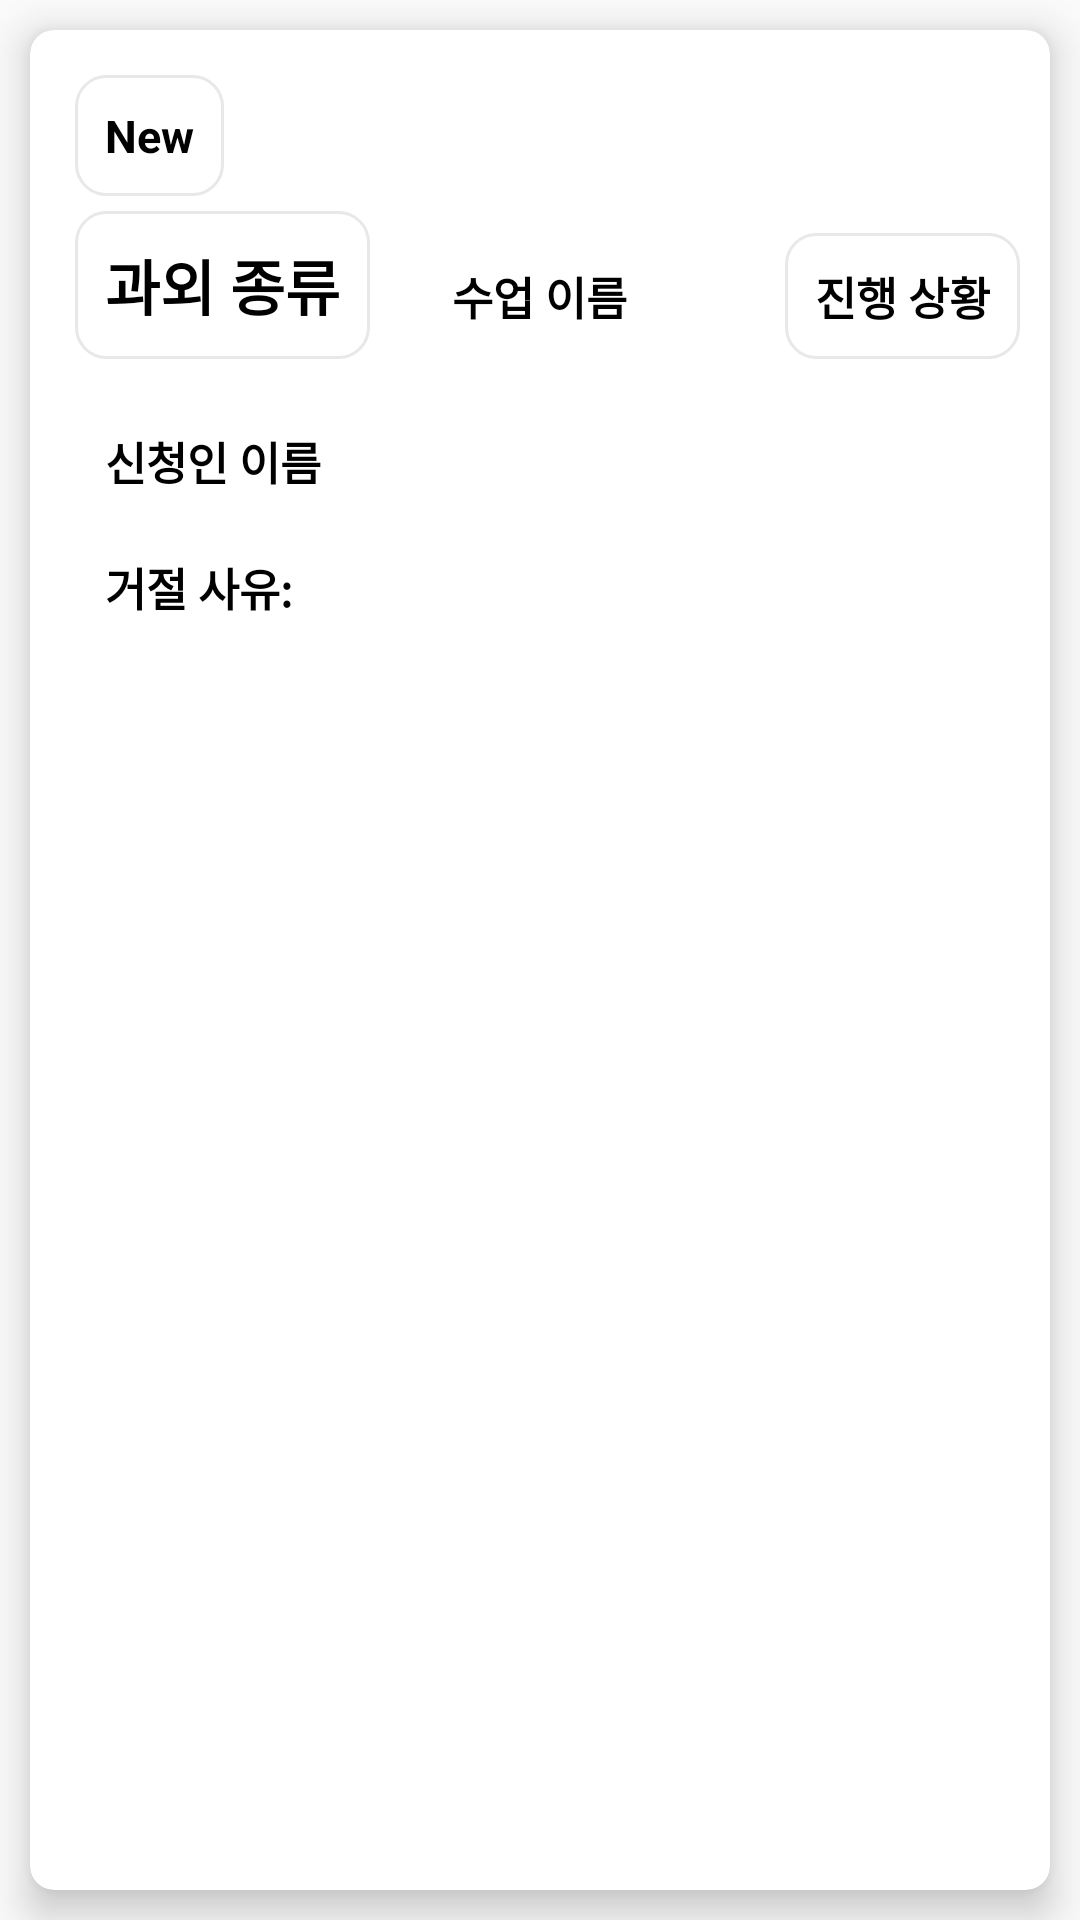

Android layout source for this screen:
<!-- AndroidManifest.xml: application theme AppTheme -->
<!-- res/layout/card_consulting.xml -->
<?xml version="1.0" encoding="utf-8"?>
<LinearLayout xmlns:android="http://schemas.android.com/apk/res/android"
    xmlns:app="http://schemas.android.com/apk/res-auto"
    android:orientation="vertical"
    android:layout_width="match_parent"
    android:layout_height="match_parent">

    <android.support.v7.widget.CardView
        android:background="#00000000"
        app:cardElevation="8dp"
        app:cardCornerRadius="8dp"
        android:layout_margin="10dp"
        android:layout_width="match_parent"
        android:layout_height="match_parent" >

        <RelativeLayout
            android:padding="10dp"
            android:layout_width="match_parent"
            android:layout_height="match_parent">

            <TextView
                android:background="@drawable/border"
                android:layout_margin="5dp"
                style="@style/text_view"
                android:text="New"
                android:layout_width="wrap_content"
                android:layout_height="wrap_content"
                android:layout_alignParentTop="true"
                android:layout_alignParentLeft="true"
                android:layout_alignParentStart="true"
                android:id="@+id/confirmation" />

            <TextView
                style="@style/text_view"
                android:layout_width="wrap_content"
                android:layout_height="wrap_content"
                android:text="거절 사유: "
                android:id="@+id/cs_reason"
                android:layout_below="@+id/cs_consulee"
                android:layout_alignLeft="@+id/confirmation"
                android:layout_alignStart="@+id/confirmation" />

            <TextView
                android:background="@drawable/border"
                android:padding="10dp"
                android:textStyle="bold"
                android:textSize="20dp"
                android:textColor="@color/Black"
                android:text="과외 종류"
                android:layout_width="wrap_content"
                android:layout_height="wrap_content"
                android:id="@+id/consult_category"
                android:layout_below="@+id/confirmation"
                android:layout_alignLeft="@+id/cs_consulee"
                android:layout_alignStart="@+id/cs_consulee" />

            <TextView
                style="@style/text_view"
                android:text="수업 이름"
                android:layout_width="wrap_content"
                android:layout_height="wrap_content"
                android:id="@+id/cs_lessonname"
                android:layout_alignBottom="@+id/consult_category"
                android:layout_centerHorizontal="true" />

            <TextView
                android:background="@drawable/border"
                style="@style/text_view"
                android:padding="10dp"
                android:text="진행 상황"
                android:layout_width="wrap_content"
                android:layout_height="wrap_content"
                android:id="@+id/cs_state"
                android:layout_alignBaseline="@+id/cs_lessonname"
                android:layout_alignBottom="@+id/cs_lessonname"
                android:layout_alignParentRight="true"
                android:layout_alignParentEnd="true" />

            <TextView
                style="@style/text_view"
                android:text="신청인 이름"
                android:layout_width="wrap_content"
                android:layout_height="wrap_content"
                android:id="@+id/cs_consulee"
                android:layout_marginTop="13dp"
                android:layout_below="@+id/cs_lessonname"
                android:layout_alignLeft="@+id/cs_reason"
                android:layout_alignStart="@+id/cs_reason" />

        </RelativeLayout>
    </android.support.v7.widget.CardView>
</LinearLayout>
<!-- resources referenced by this layout -->
<resources>
  <color name="Black">#000000</color>
  <!-- drawable border (drawable) -->
  <?xml version="1.0" encoding="utf-8"?>
  <shape xmlns:android="http://schemas.android.com/apk/res/android" android:shape="rectangle" >
      
      
      
      <solid android:color="#FFF" />
      <stroke android:width="1dip" android:color="#e8e8e8" />
      <corners android:bottomRightRadius="10dp"
          android:bottomLeftRadius="10dp"
          android:topLeftRadius="10dp"
          android:topRightRadius="10dp"/>
  </shape>
  <style name="text_view">
          <item name="android:textStyle">bold</item>
          <item name="android:textColor">@color/Black</item>
          <item name="android:textSize">15dp</item>
          <item name="android:padding">10dp</item>
      </style>
  <style name="AppTheme" parent="Theme.AppCompat.Light.DarkActionBar">
          
          <item name="colorPrimary">@color/colorPrimary</item>
          <item name="colorPrimaryDark">@color/colorPrimaryDark</item>
          <item name="colorAccent">@color/colorAccent</item>
      </style>
  <color name="colorPrimary">#3F51B5</color>
  <color name="colorPrimaryDark">#303F9F</color>
  <color name="colorAccent">#FF4081</color>
</resources>
